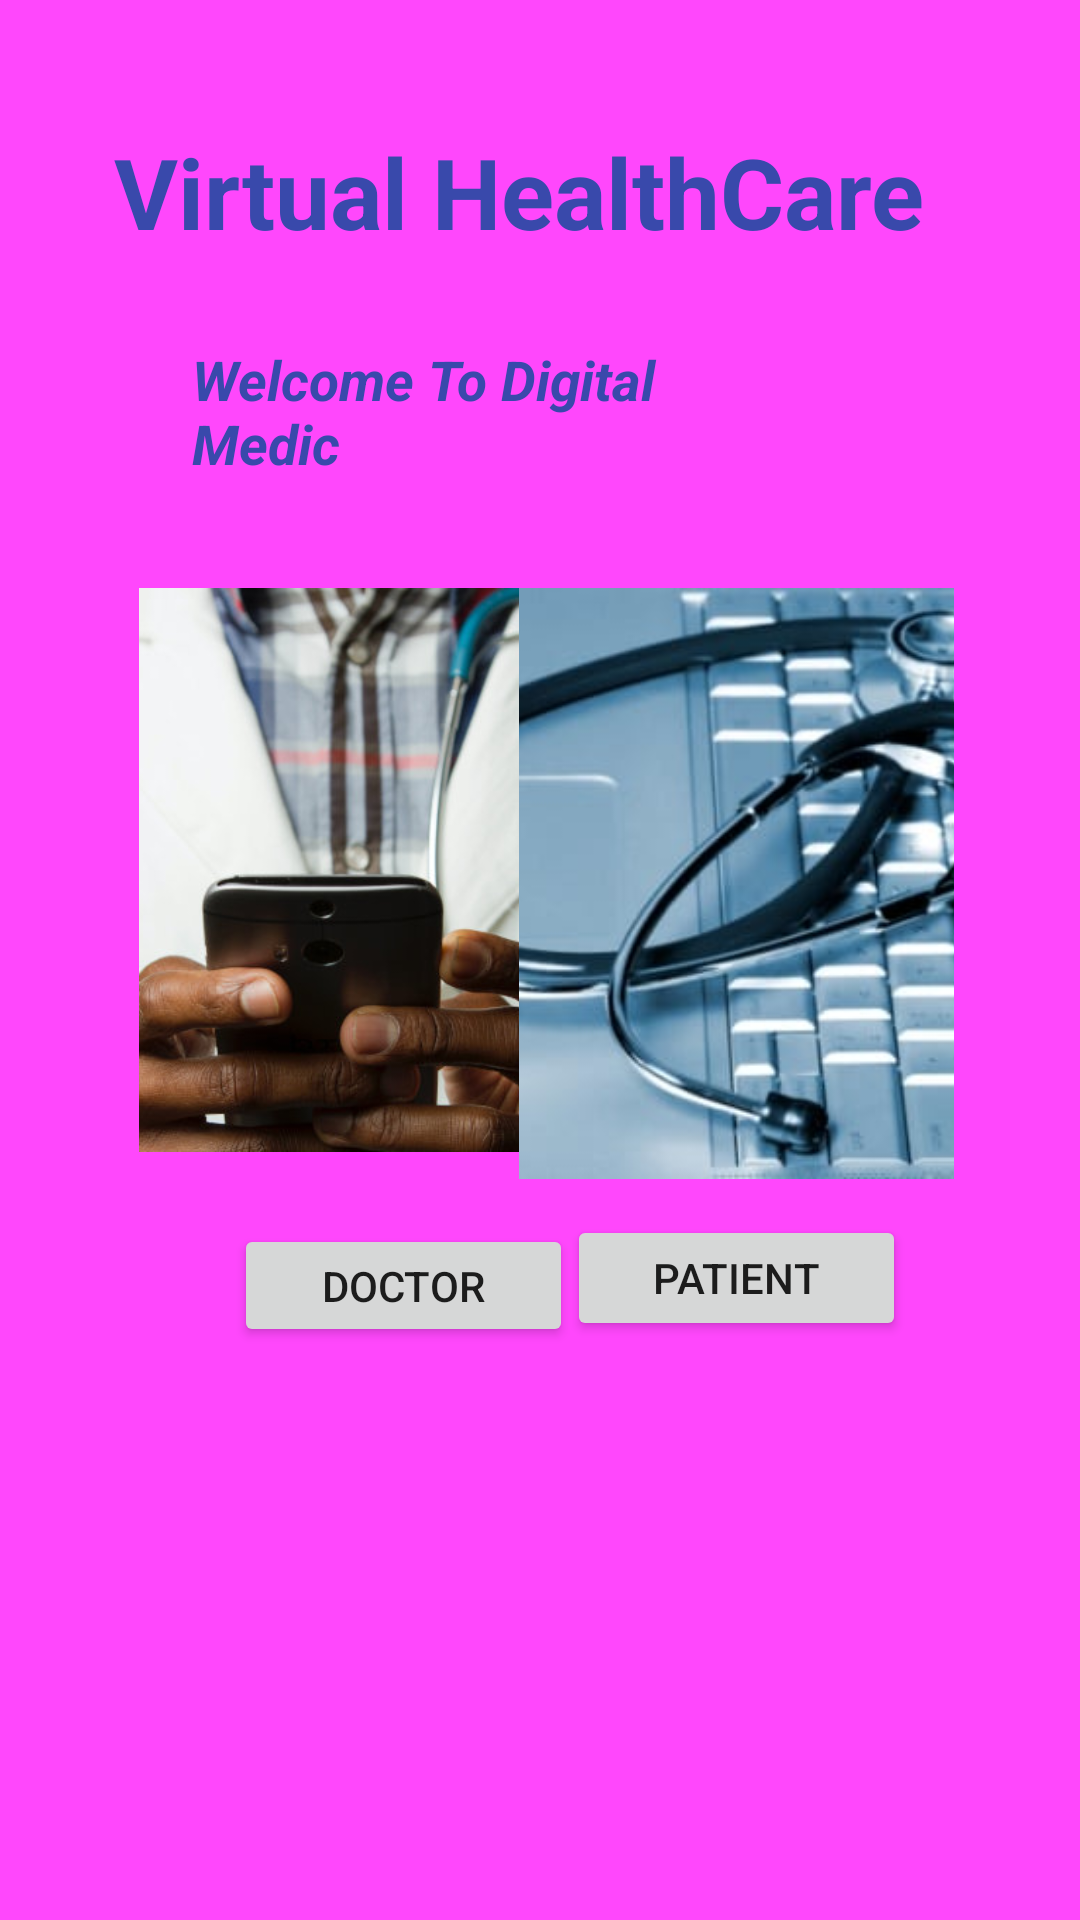

Reconstruct the res/layout file that produces this screen, plus the resources it refers to.
<!-- AndroidManifest.xml: application theme Theme.VirtualHealthCare -->
<!-- res/layout/activity_main.xml -->
<?xml version="1.0" encoding="utf-8"?>
<androidx.constraintlayout.widget.ConstraintLayout xmlns:android="http://schemas.android.com/apk/res/android"

    xmlns:app="http://schemas.android.com/apk/res-auto"
    xmlns:tools="http://schemas.android.com/tools"
    android:layout_width="match_parent"
    android:layout_height="match_parent"
    android:background="#FF47FC"
    android:padding="10dp"
    android:scrollbarTrackHorizontal="@drawable/doctor"
    android:visibility="visible"
    tools:context=".MainActivity">

    <Button
        android:id="@+id/doctorbtn"
        android:layout_width="113dp"
        android:layout_height="41dp"
        android:layout_marginStart="68dp"
        android:layout_marginLeft="68dp"
        android:layout_marginTop="24dp"
        android:text="Doctor"
        app:layout_constraintEnd_toStartOf="@+id/patientbtn"
        app:layout_constraintHorizontal_bias="0.144"
        app:layout_constraintStart_toStartOf="parent"
        app:layout_constraintTop_toBottomOf="@+id/doctorimageView" />

    <Button
        android:id="@+id/patientbtn"
        android:layout_width="113dp"
        android:layout_height="42dp"
        android:layout_marginTop="12dp"
        android:layout_marginEnd="48dp"
        android:layout_marginRight="48dp"
        android:text="Patient"
        app:layout_constraintEnd_toEndOf="parent"
        app:layout_constraintTop_toBottomOf="@+id/patientimageView" />

    <ImageView
        android:id="@+id/doctorimageView"
        android:layout_width="138dp"
        android:layout_height="188dp"
        android:layout_marginStart="44dp"
        android:layout_marginLeft="44dp"
        android:layout_marginTop="36dp"
        android:scaleType="centerCrop"
        app:layout_constraintEnd_toStartOf="@+id/patientimageView"
        app:layout_constraintHorizontal_bias="0.421"
        app:layout_constraintStart_toStartOf="parent"
        app:layout_constraintTop_toBottomOf="@+id/textViewWelcome"
        app:srcCompat="@drawable/doctor" />

    <ImageView
        android:id="@+id/patientimageView"
        android:layout_width="145dp"
        android:layout_height="197dp"
        android:layout_marginTop="36dp"
        android:layout_marginEnd="32dp"
        android:layout_marginRight="32dp"
        android:scaleType="centerCrop"
        app:layout_constraintEnd_toEndOf="parent"
        app:layout_constraintTop_toBottomOf="@+id/textViewWelcome"
        app:srcCompat="@drawable/patient" />

    <ScrollView
        android:layout_width="match_parent"
        android:layout_height="wrap_content"
        tools:ignore="MissingConstraints" />

    <TextView
        android:id="@+id/textViewLogo"
        android:layout_width="273dp"
        android:layout_height="56dp"
        android:layout_marginTop="32dp"
        android:text="Virtual HealthCare"
        android:textColor="#3949AB"
        android:textSize="30sp"
        android:textStyle="bold"
        app:autoSizeTextType="uniform"
        app:layout_constraintEnd_toEndOf="parent"
        app:layout_constraintHorizontal_bias="0.417"
        app:layout_constraintStart_toStartOf="parent"
        app:layout_constraintTop_toTopOf="parent" />

    <TextView
        android:id="@+id/textViewWelcome"
        android:layout_width="189dp"
        android:layout_height="46dp"
        android:layout_marginTop="16dp"
        android:text="Welcome To Digital Medic"
        android:textColor="#3949AB"
        android:textSize="30sp"
        android:textStyle="bold|italic"
        app:autoSizeTextType="uniform"
        app:layout_constraintEnd_toEndOf="parent"
        app:layout_constraintHorizontal_bias="0.357"
        app:layout_constraintStart_toStartOf="parent"
        app:layout_constraintTop_toBottomOf="@+id/textViewLogo" />

</androidx.constraintlayout.widget.ConstraintLayout>
<!-- resources referenced by this layout -->
<resources>
  <!-- drawable doctor: jpg bitmap (drawable-v24, 55112 bytes) -->
  <!-- drawable patient: jpg bitmap (drawable-v24, 23036 bytes) -->
  <style name="Theme.VirtualHealthCare" parent="Theme.MaterialComponents.DayNight.DarkActionBar">
          
          <item name="colorPrimary">@color/purple_500</item>
          <item name="colorPrimaryVariant">@color/purple_700</item>
          <item name="colorOnPrimary">@color/white</item>
          
          <item name="colorSecondary">@color/teal_200</item>
          <item name="colorSecondaryVariant">@color/teal_700</item>
          <item name="colorOnSecondary">@color/black</item>
          
          <item name="android:statusBarColor" tools:targetApi="l">?attr/colorPrimaryVariant</item>
          
      </style>
  <!-- not gathered from this repository: default colours our renderer supplied (Android Studio template values) -->
  <color name="purple_500">#FF6200EE</color>
  <color name="purple_700">#FF3700B3</color>
  <color name="teal_200">#FF03DAC5</color>
  <color name="teal_700">#FF018786</color>
  <color name="black">#FF000000</color>
  <color name="white">#FFFFFFFF</color>
</resources>
